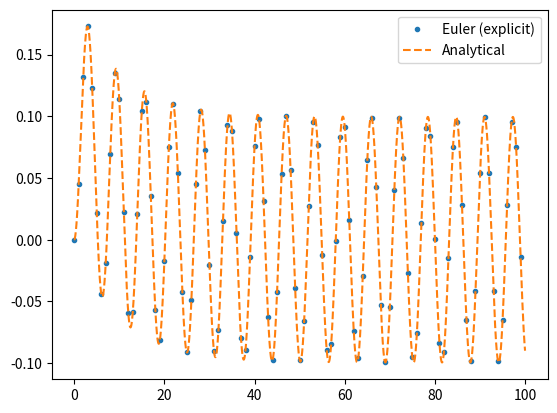
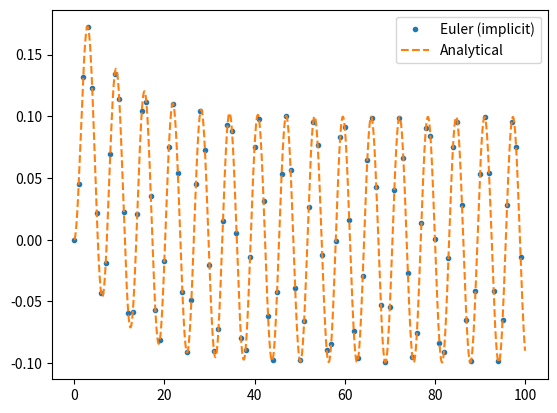
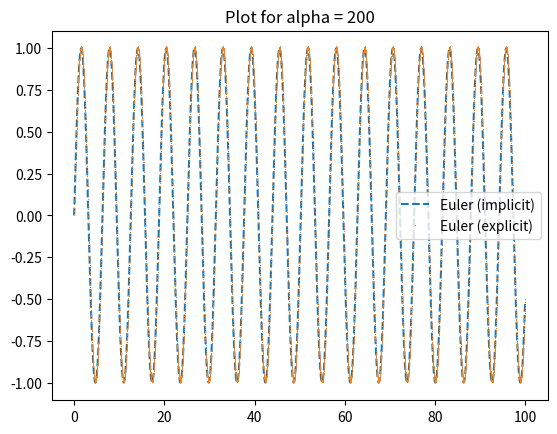
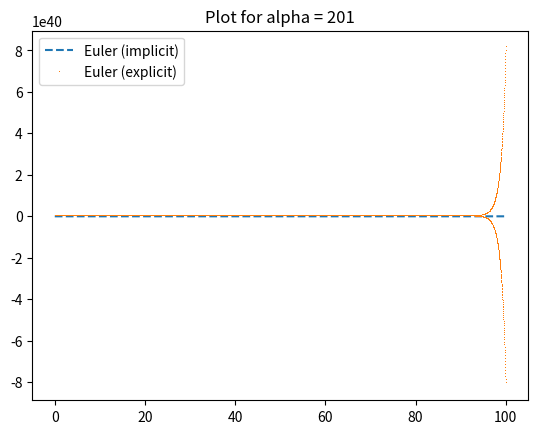

Write the Python code that produced these figures, in order.
import numpy as np
import matplotlib.pyplot as plt


def F(t: float, alpha: float, x: float) -> float:
    return alpha * (np.sin(t) - x)


# u_(i+1) = u_i + (alpha * sin(t_(i+1)) - alpha * u_(i+1) ) * delta_t
# => u_(i+1) = ( u_i + alpha * sin(t_(i+1)) * delta_t ) / (1 + alpha * delta_t)
def implicit(t, alpha, x, delta_t):
    return (x + alpha * np.sin(t) * delta_t) / (1 + alpha * delta_t)


def analytical(t: np.ndarray, alpha: float):
    return alpha / (1 + alpha**2) * (np.exp(-alpha * t) - np.cos(t) + alpha * np.sin(t))


def problem_a() -> None:
    delta_t = 0.01
    end_time = 100
    alpha = 0.1

    times = np.arange(1e-10, end_time, delta_t)
    values = np.zeros(len(times))
    values[0] = 0  # Set our initial value

    for idx, time in enumerate(times[1:]):
        values[idx + 1] = values[idx] + F(time, alpha, values[idx]) * delta_t

        time += delta_t
        idx += 1

    # Show every n'th calculation in the plot
    sample_rate = 100

    plt.figure()
    plt.errorbar(
        times[0::sample_rate], values[0::sample_rate], fmt=".", label="Euler (explicit)"
    )
    plt.errorbar(times, analytical(times, alpha), fmt="--", label="Analytical")
    plt.legend()
    plt.savefig("compare_explicit_analytical.png")


def problem_b() -> None:
    delta_t = 0.01
    end_time = 100
    alpha = 0.1

    times = np.arange(0, end_time, delta_t)
    values = np.zeros(len(times))
    values[0] = 0  # Set our initial value

    for idx, time in enumerate(times[1:]):
        values[idx + 1] = implicit(times[idx + 1], alpha, values[idx], delta_t)

        time += delta_t
        idx += 1

    # Show every n'th calculation in the plot
    sample_rate = 100

    plt.figure()
    plt.errorbar(
        times[0::sample_rate], values[0::sample_rate], fmt=".", label="Euler (implicit)"
    )
    plt.errorbar(times, analytical(times, alpha), fmt="--", label="Analytical")
    plt.legend()
    plt.savefig("compare_implicit_analytical.png")


def problem_c() -> None:

    delta_t = 0.01
    end_time = 100
    times = np.arange(0, end_time, delta_t)

    # Explodes for alpha * dt > 2
    for alpha in range(200, 202):
        explicit_values = np.zeros(len(times))
        explicit_values[0] = 0.0  # Set our initial value

        implicit_values = np.zeros(len(times))
        implicit_values[0] = 0.0  # Set our initial value

        for idx, time in enumerate(times[1:]):
            implicit_values[idx + 1] = implicit(
                times[idx + 1], alpha, implicit_values[idx], delta_t
            )

            explicit_values[idx + 1] = (
                explicit_values[idx] + F(time, alpha, explicit_values[idx]) * delta_t
            )

            time += delta_t
            idx += 1

        sample_rate = 1

        plt.figure()
        plt.title(f"Plot for alpha = {alpha}")
        plt.errorbar(
            times[0::sample_rate],
            implicit_values[0::sample_rate],
            fmt="--",
            label="Euler (implicit)",
        )
        plt.errorbar(
            times[0::sample_rate],
            explicit_values[0::sample_rate],
            fmt=",",
            label="Euler (explicit)",
        )
        plt.legend()
        plt.savefig(f"compare_implicit_explicit_{alpha}.png")


problem_a()
problem_b()
problem_c()
